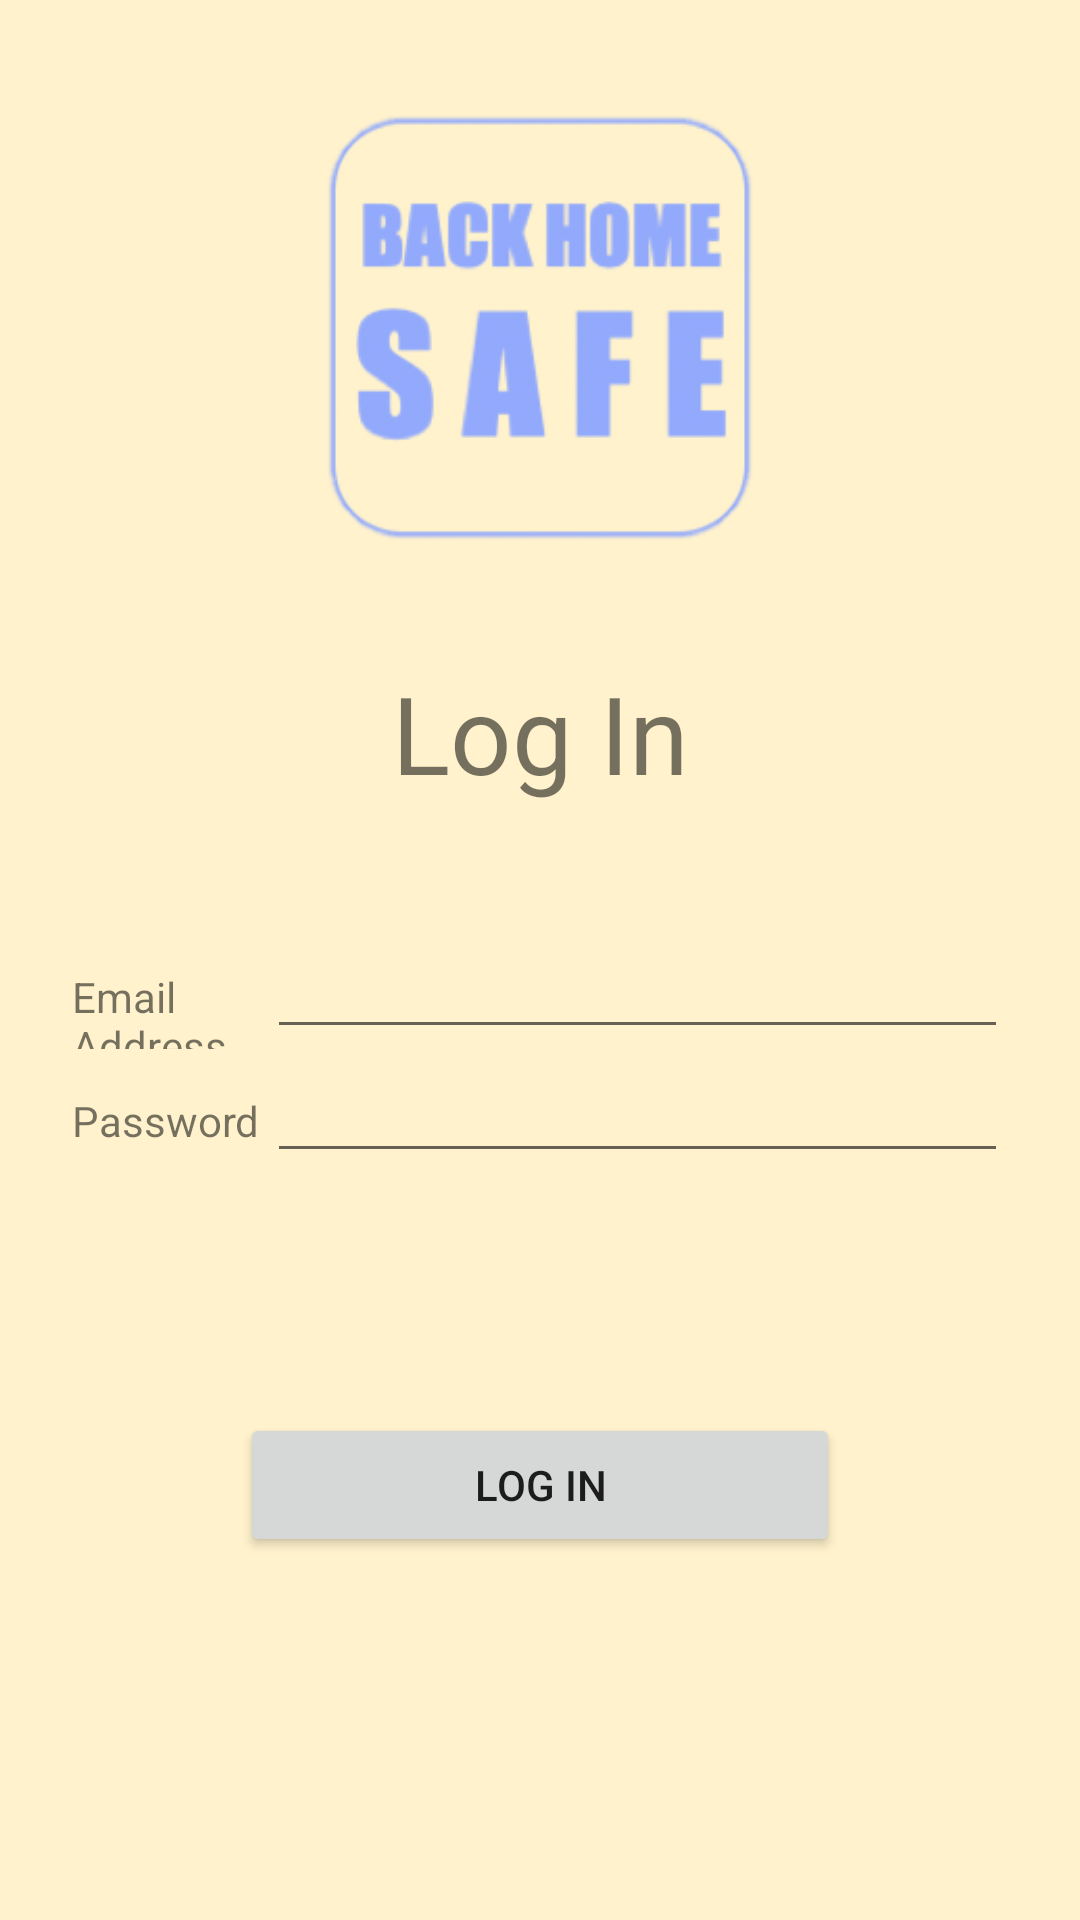

This screen was rendered from an Android layout file. Write that file and the resources it references.
<!-- AndroidManifest.xml: application theme Theme.Finalprojectv3 -->
<!-- res/layout/signin.xml -->
<?xml version="1.0" encoding="utf-8"?>

<androidx.constraintlayout.widget.ConstraintLayout
    xmlns:android="http://schemas.android.com/apk/res/android"
    xmlns:app="http://schemas.android.com/apk/res-auto"
    xmlns:tools="http://schemas.android.com/tools"
    android:layout_width="match_parent"
    android:layout_height="match_parent">

    <LinearLayout
        android:id="@+id/user_signin"
        android:layout_width="match_parent"
        android:layout_height="match_parent"
        android:layout_marginStart="24dp"
        android:layout_marginTop="30dp"
        android:layout_marginEnd="24dp"
        android:orientation="vertical"
        app:layout_constraintEnd_toEndOf="parent"
        app:layout_constraintStart_toStartOf="parent"
        app:layout_constraintTop_toTopOf="parent">

        <ImageView
            android:layout_width="160dp"
            android:layout_height="160dp"
            android:layout_gravity="center"
            android:contentDescription="@string/cn_icon_dec"
            android:src="@drawable/bhs_logo" />

        <TextView
            android:id="@+id/user_login_title"
            android:layout_width="match_parent"
            android:layout_height="wrap_content"
            android:gravity="center"
            android:text="@string/cn_loing_title"
            android:textSize="36sp"
            android:translationY="30dp" />

        <LinearLayout
            android:id="@+id/user_login_form"
            android:layout_width="match_parent"
            android:layout_height="wrap_content"
            android:orientation="vertical"
            android:translationY="70dp">

            <LinearLayout
                android:id="@+id/user_login_form_email"
                android:layout_width="match_parent"
                android:layout_height="wrap_content"
                android:orientation="horizontal">

                <TextView
                    android:id="@+id/user_login_form_lable_email"
                    android:layout_width="28dp"
                    android:layout_height="wrap_content"
                    android:layout_weight="1"
                    android:text="@string/cn_loing_email" />

                <EditText
                    android:id="@+id/user_login_form_input_email"
                    android:layout_width="wrap_content"
                    android:layout_height="wrap_content"
                    android:layout_weight="1"
                    android:ems="10"
                    android:inputType="textEmailAddress" />
            </LinearLayout>

            <LinearLayout
                android:id="@+id/user_login_form_pw"
                android:layout_width="match_parent"
                android:layout_height="wrap_content"
                android:orientation="horizontal">

                <TextView
                    android:id="@+id/user_login_form_lable_pw"
                    android:layout_width="28dp"
                    android:layout_height="wrap_content"
                    android:layout_weight="1"
                    android:text="@string/cn_loing_password" />

                <EditText
                    android:id="@+id/user_login_form_input_pw"
                    android:layout_width="wrap_content"
                    android:layout_height="wrap_content"
                    android:layout_weight="1"
                    android:ems="10"
                    android:inputType="textPassword" />
            </LinearLayout>

        </LinearLayout>

        <ProgressBar
            android:id="@+id/user_login_progressbar"
            style="?android:attr/progressBarStyle"
            android:layout_width="match_parent"
            android:layout_height="wrap_content"
            android:visibility="gone" />

        <Button
            android:id="@+id/user_login_confirm"
            android:layout_width="wrap_content"
            android:layout_height="wrap_content"
            android:layout_gravity="center"
            android:minWidth="200dp"
            android:onClick="login_submit"
            android:text="@string/cn_loing_confirm"
            android:translationY="150dp" />

    </LinearLayout>

</androidx.constraintlayout.widget.ConstraintLayout>
<!-- resources referenced by this layout -->
<resources>
  <!-- drawable bhs_logo: png bitmap (drawable, 46544 bytes) -->
  <string name="cn_icon_dec">app icon</string>
  <string name="cn_loing_confirm">Log In</string>
  <string name="cn_loing_email">Email Address</string>
  <string name="cn_loing_password">Password</string>
  <string name="cn_loing_title">Log In</string>
  <style name="Theme.Finalprojectv3" parent="Theme.MaterialComponents.DayNight.DarkActionBar">
          
          <item name="colorPrimary">@color/text_blue</item>
          <item name="colorPrimaryVariant">@color/purple_700</item>
          <item name="colorOnPrimary">@color/white</item>
          <item name="android:windowBackground">#FFF2CC</item>
          
          <item name="colorSecondary">@color/teal_200</item>
          <item name="colorSecondaryVariant">@color/teal_700</item>
          <item name="colorOnSecondary">@color/black</item>
          
          <item name="android:statusBarColor" tools:targetApi="l">?attr/colorPrimaryVariant</item>
          
      </style>
  <color name="text_blue">#92A9FC</color>
  <color name="purple_700">#FF3700B3</color>
  <color name="white">#FFFFFFFF</color>
  <color name="teal_200">#FF03DAC5</color>
  <color name="teal_700">#FF018786</color>
  <color name="black">#FF000000</color>
</resources>
